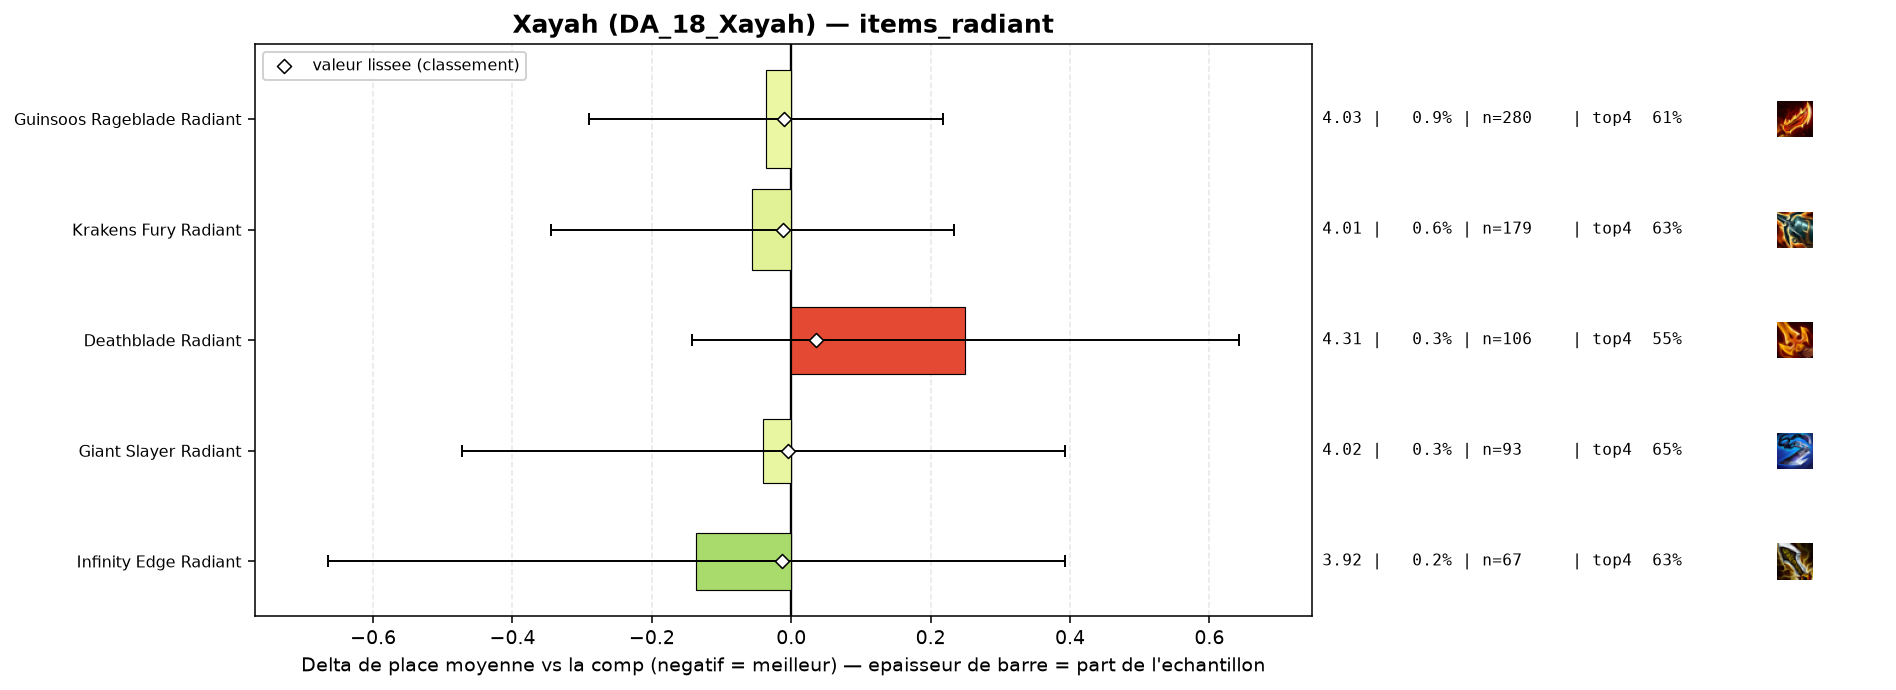

Values plotted in this chart, from the file beside it:
group, label, n, share, avg_place, shrunk_avg, score, d_avg, d_avg_pess, impact, d_top4, win, top2, top4, sd, z, p, significant
populaire, Infinity Edge Radiant, 67, 0.002137, 3.925, 4.048, -0.013, -0.136, 0.0, 0.0, 0.0436, 0.1791, 0.3284, 0.6269, 2.208, -0.5, 0.6147, False
populaire, Krakens Fury Radiant, 179, 0.00571, 4.006, 4.049, -0.012, -0.056, 0.0, 0.0001, 0.0424, 0.1006, 0.2626, 0.6257, 1.965, -0.38, 0.7054, False
populaire, Guinsoos Rageblade Radiant, 280, 0.008931, 4.025, 4.05, -0.011, -0.036, 0.0, 0.0001, 0.0239, 0.1393, 0.2857, 0.6071, 2.157, -0.28, 0.7792, False
populaire, Giant Slayer Radiant, 93, 0.002967, 4.022, 4.056, -0.005, -0.04, 0.0, 0.0, 0.0619, 0.1398, 0.2688, 0.6452, 2.125, -0.18, 0.8569, False
populaire, Deathblade Radiant, 106, 0.003381, 4.311, 4.097, 0.036, 0.25, 0.0, -0.0001, -0.0361, 0.0943, 0.2358, 0.5472, 2.057, 1.25, 0.2118, False
